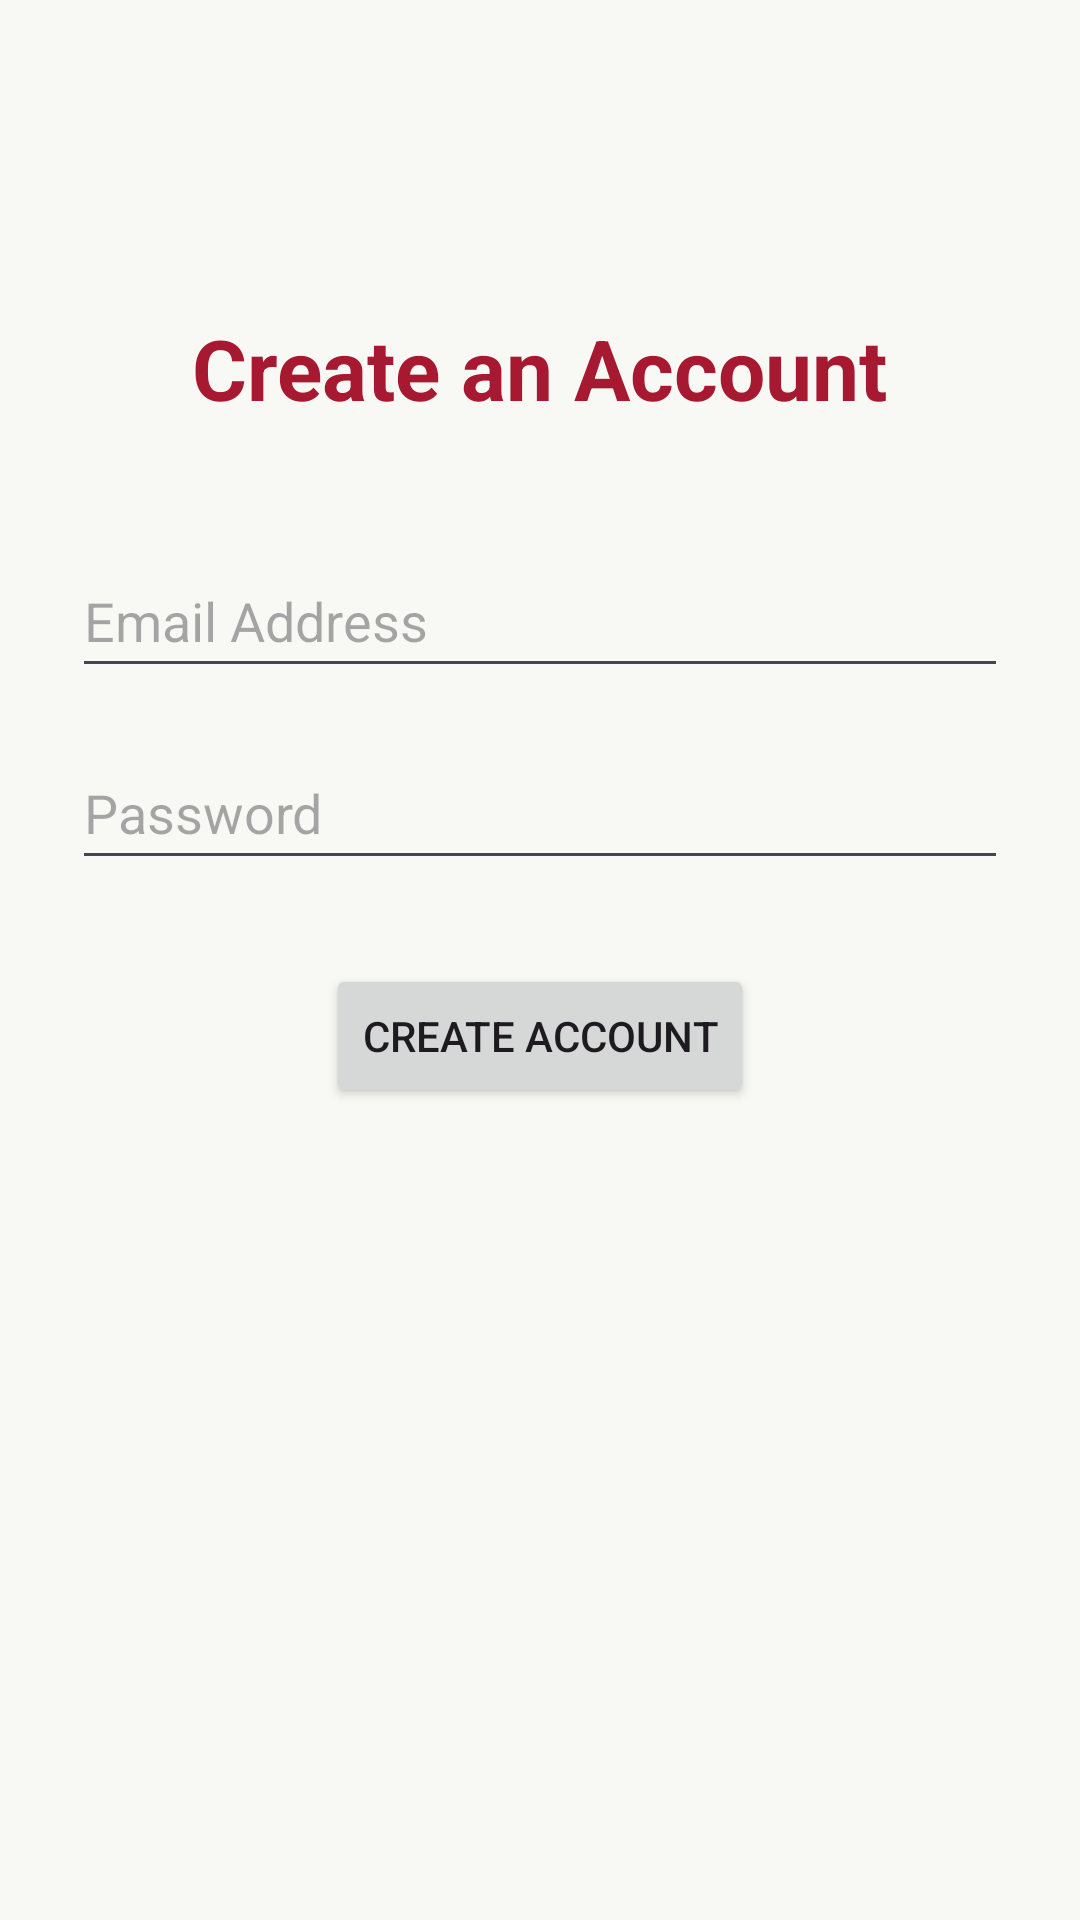

Android layout source for this screen:
<!-- AndroidManifest.xml: application theme Theme.DraftCode -->
<!-- res/layout/activity_register.xml -->
<?xml version="1.0" encoding="utf-8"?>
<androidx.constraintlayout.widget.ConstraintLayout
    xmlns:android="http://schemas.android.com/apk/res/android"
    xmlns:app="http://schemas.android.com/apk/res-auto"
    android:layout_width="match_parent"
    android:layout_height="match_parent"
    android:padding="24dp"
    android:background="#F8F9F5">

    <TextView
        android:id="@+id/registerTitle"
        android:layout_width="wrap_content"
        android:layout_height="wrap_content"
        android:text="@string/register_title"
        android:textSize="28sp"
        android:textStyle="bold"
        android:textColor="#A71930"
        app:layout_constraintTop_toTopOf="parent"
        app:layout_constraintStart_toStartOf="parent"
        app:layout_constraintEnd_toEndOf="parent"
        android:layout_marginTop="80dp" />

    <EditText
        android:id="@+id/registerEmail"
        android:layout_width="0dp"
        android:layout_height="wrap_content"
        android:autofillHints="emailAddress"
        android:hint="@string/email_address"
        android:inputType="textEmailAddress"
        android:minHeight="48dp"
        android:layout_marginTop="40dp"
        app:layout_constraintTop_toBottomOf="@id/registerTitle"
        app:layout_constraintStart_toStartOf="parent"
        app:layout_constraintEnd_toEndOf="parent" />

    <EditText
        android:id="@+id/registerPassword"
        android:layout_width="0dp"
        android:layout_height="wrap_content"
        android:autofillHints="password"
        android:hint="@string/password"
        android:inputType="textPassword"
        android:minHeight="48dp"
        android:layout_marginTop="16dp"
        app:layout_constraintTop_toBottomOf="@id/registerEmail"
        app:layout_constraintStart_toStartOf="parent"
        app:layout_constraintEnd_toEndOf="parent" />

    <Button
        android:id="@+id/createAccountButton"
        android:layout_width="wrap_content"
        android:layout_height="wrap_content"
        android:text="@string/create_account"
        android:layout_marginTop="28dp"
        app:layout_constraintTop_toBottomOf="@id/registerPassword"
        app:layout_constraintStart_toStartOf="parent"
        app:layout_constraintEnd_toEndOf="parent" />

</androidx.constraintlayout.widget.ConstraintLayout>
<!-- resources referenced by this layout -->
<resources>
  <string name="create_account">CREATE ACCOUNT</string>
  <string name="email_address">Email Address</string>
  <string name="password">Password</string>
  <string name="register_title">Create an Account</string>
  <style name="Theme.DraftCode" parent="Base.Theme.DraftCode" />
  <style name="Base.Theme.DraftCode" parent="Theme.Material3.DayNight.NoActionBar">
          
          
      </style>
</resources>
